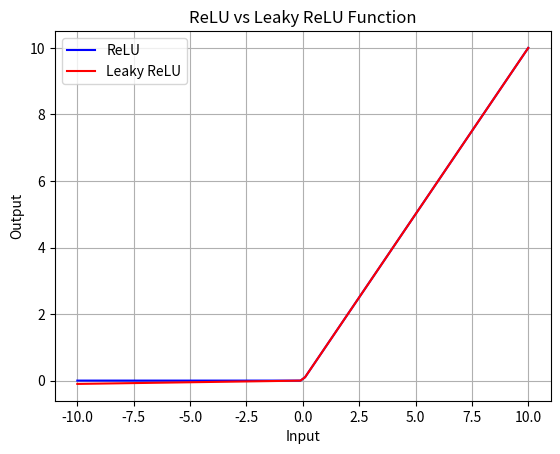

Write Python code to recreate this figure.
import numpy as np
import matplotlib.pyplot as plt

# Define the ReLU function
def relu(x):
    return np.maximum(0, x)

# Define the Leaky ReLU function
def leaky_relu(x, alpha=0.01):
    return np.where(x >= 0, x, alpha * x)

# Generate input values using np.linspace
x_values = np.linspace(-10, 10, 100)  # Generate 100 values from -10 to 10

# Calculate corresponding output values using ReLU and Leaky ReLU functions
y_relu = relu(x_values)
y_leaky_relu = leaky_relu(x_values)

# Plot both ReLU and Leaky ReLU functions
plt.plot(x_values, y_relu, label='ReLU', color='blue')
plt.plot(x_values, y_leaky_relu, label='Leaky ReLU', color='red')
plt.title('ReLU vs Leaky ReLU Function')
plt.xlabel('Input')
plt.ylabel('Output')
plt.grid(True)
plt.legend()
plt.show()
